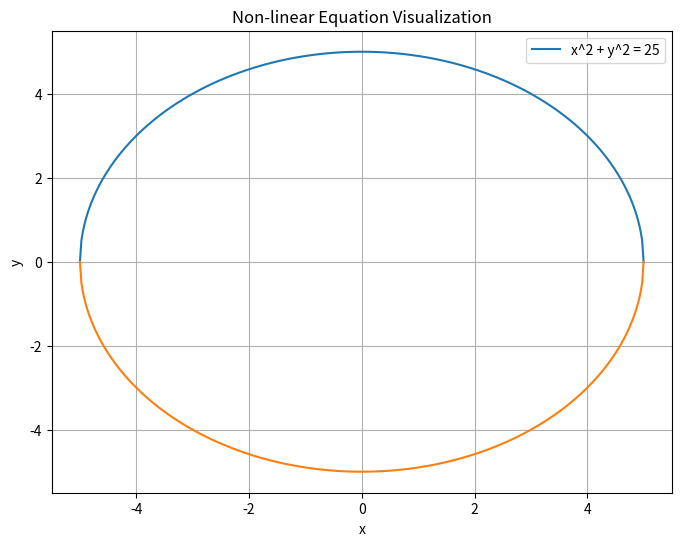

Write Python code to recreate this figure.
import numpy as np
import matplotlib.pyplot as plt

# Define the non-linear equation
def nonlinear_equation(x):
    return np.sqrt(25 - x**2), -np.sqrt(25 - x**2)

# Generate x values
x = np.linspace(-5, 5, 400)

# Calculate corresponding y values using the equation
y1, y2 = nonlinear_equation(x)

# Create the plot using Matplotlib
plt.figure(figsize=(8, 6))
plt.plot(x, y1, label='x^2 + y^2 = 25')
plt.plot(x, y2)
plt.title('Non-linear Equation Visualization')
plt.xlabel('x')
plt.ylabel('y')
plt.legend()
plt.grid()
plt.show()

